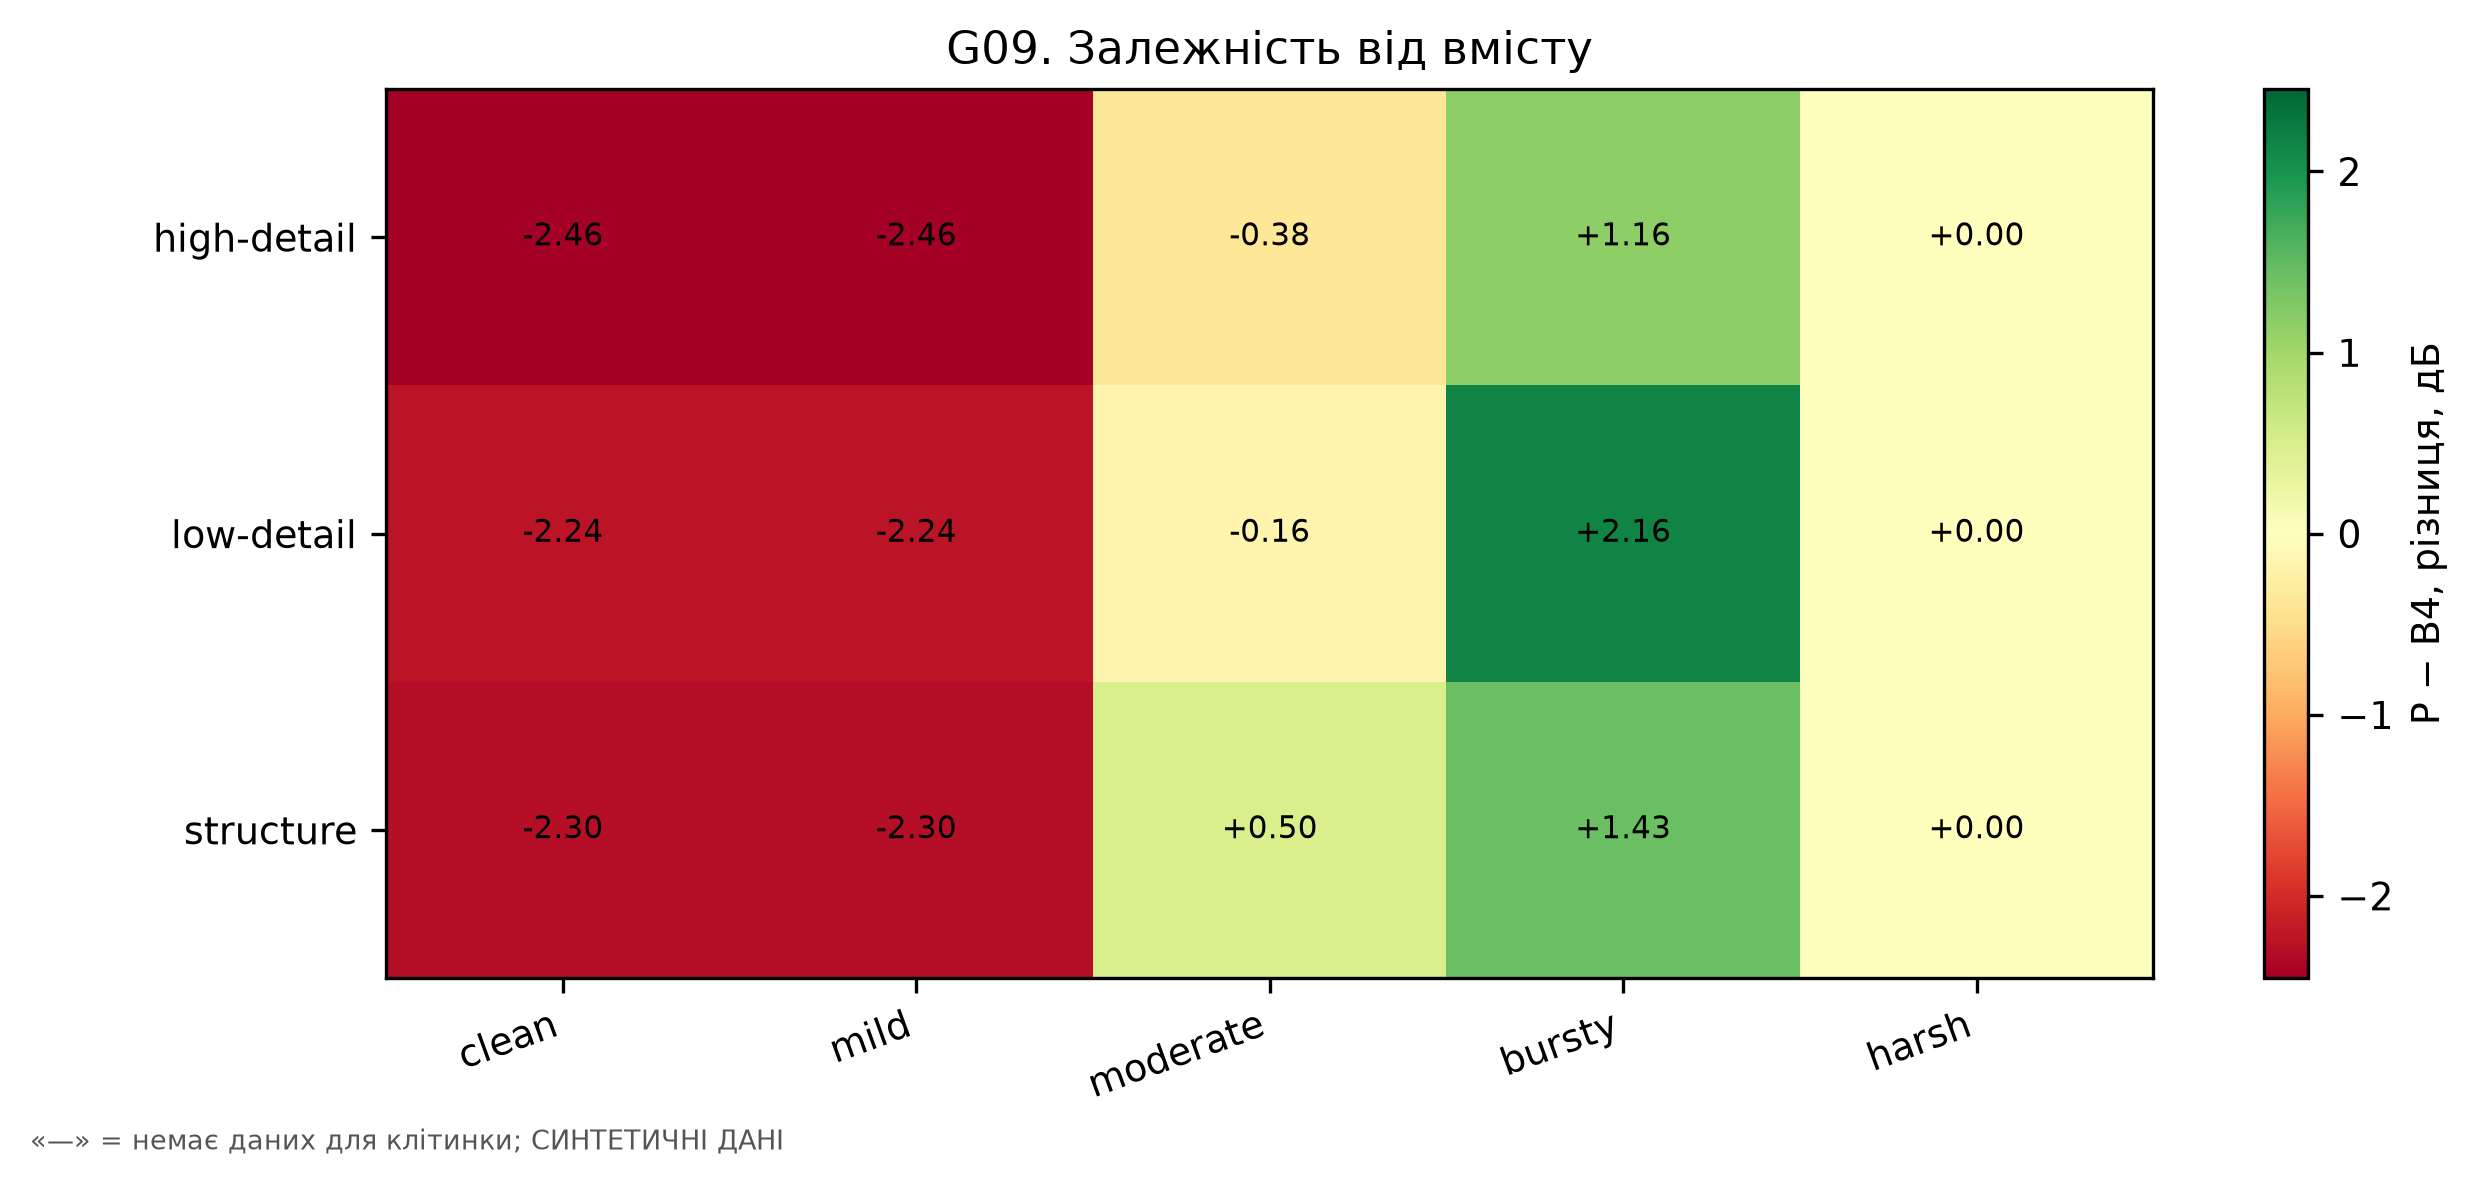

The data file committed next to this chart (first rows):
category, channel, mean_P_minus_B4, n_scenes
high-detail, clean, -2.455, 5
high-detail, mild, -2.455, 5
high-detail, moderate, -0.382, 5
high-detail, bursty, 1.157, 5
high-detail, harsh, 0.0, 5
low-detail, clean, -2.238, 5
low-detail, mild, -2.238, 5
low-detail, moderate, -0.1643, 5
low-detail, bursty, 2.162, 5
low-detail, harsh, 0.0, 5
structure, clean, -2.299, 7
structure, mild, -2.299, 7
structure, moderate, 0.4954, 7
structure, bursty, 1.432, 7
structure, harsh, 0.0, 7
